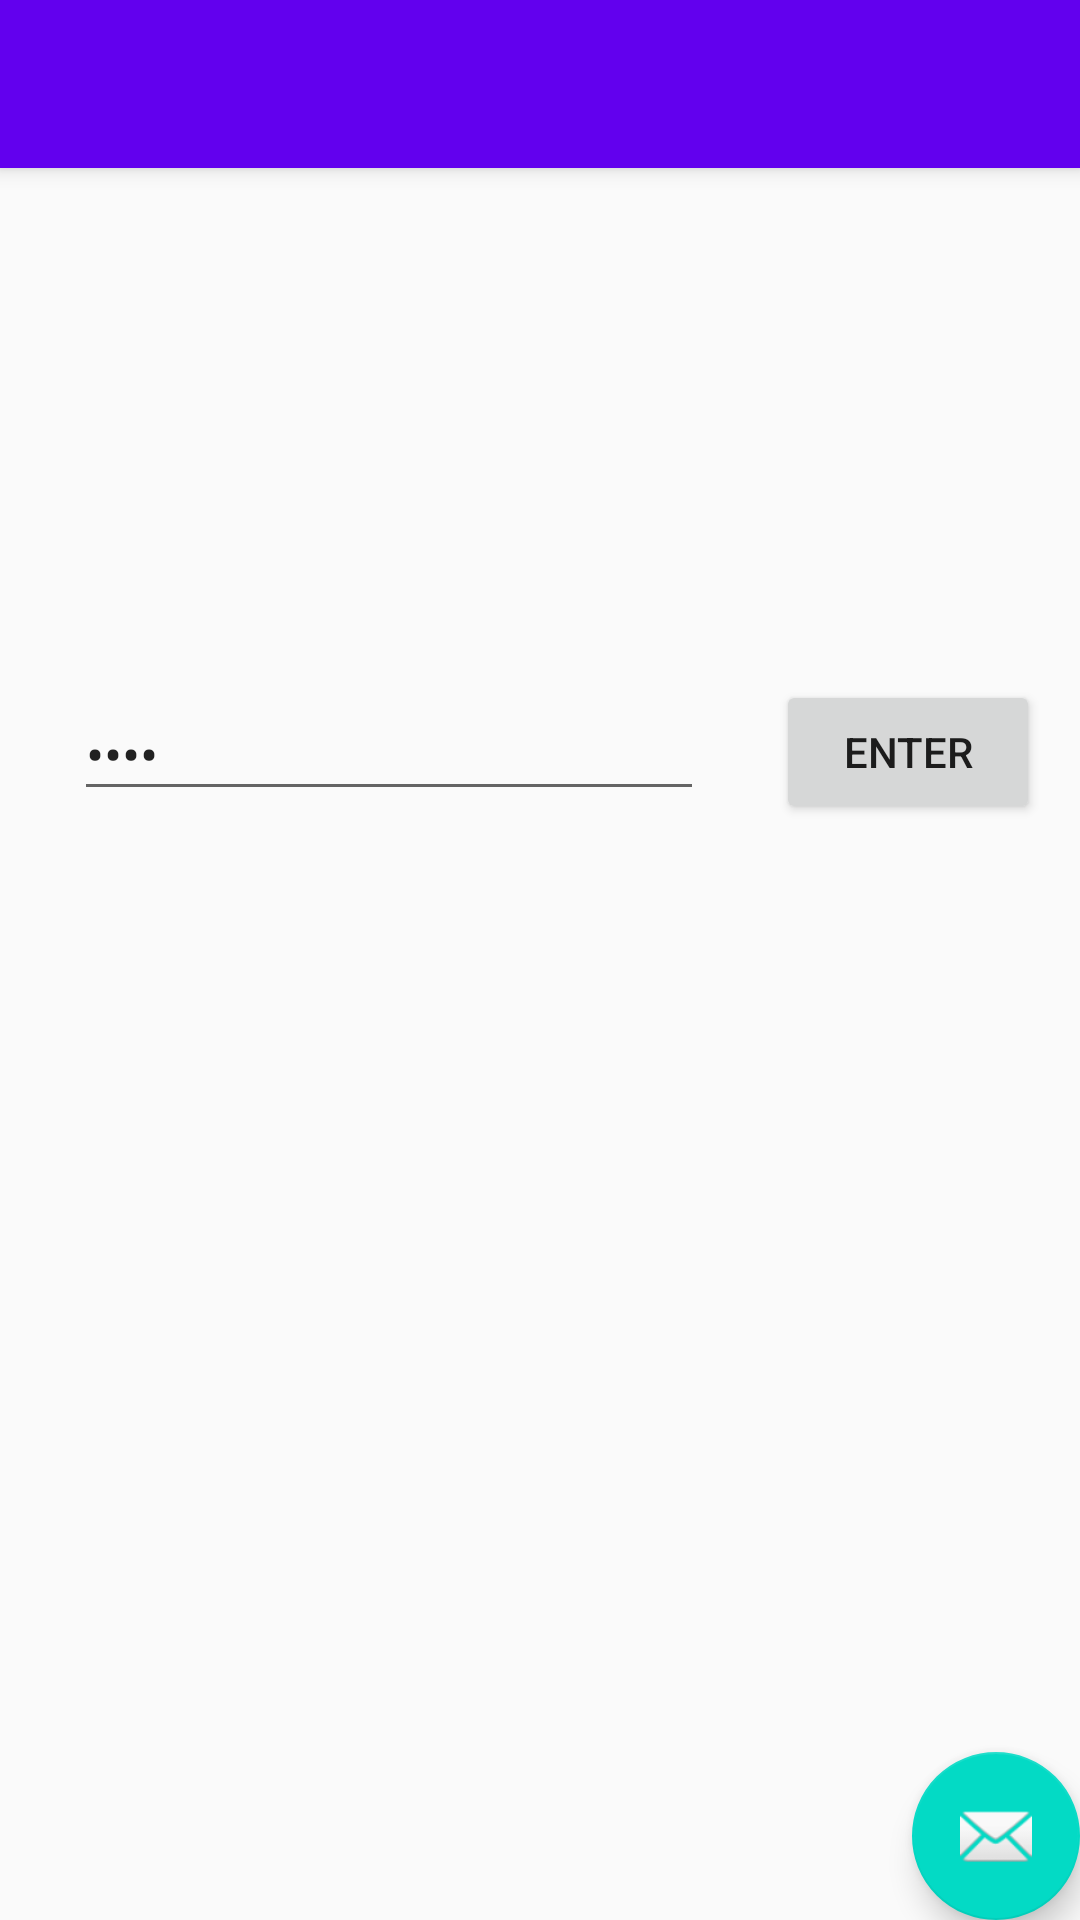

Here is an Android app screen rendered from its layout file. Give the layout XML and the strings, colors and styles it references.
<!-- AndroidManifest.xml: application theme AppTheme -->
<!-- res/layout/activity_join_hunt.xml -->
<?xml version="1.0" encoding="utf-8"?>
<android.support.design.widget.CoordinatorLayout xmlns:android="http://schemas.android.com/apk/res/android"
    xmlns:app="http://schemas.android.com/apk/res-auto"
    xmlns:tools="http://schemas.android.com/tools"
    android:layout_width="match_parent"
    android:layout_height="match_parent"
    tools:context=".JoinHunt">

    <android.support.design.widget.AppBarLayout
        android:layout_width="match_parent"
        android:layout_height="wrap_content"
        android:theme="@style/AppTheme.AppBarOverlay">

        <android.support.v7.widget.Toolbar
            android:id="@+id/toolbar"
            android:layout_width="match_parent"
            android:layout_height="?attr/actionBarSize"
            android:background="?attr/colorPrimary"
            app:popupTheme="@style/AppTheme.PopupOverlay" />

    </android.support.design.widget.AppBarLayout>

    <include layout="@layout/content_join_hunt" />

    <android.support.design.widget.FloatingActionButton
        android:id="@+id/fab"
        android:layout_width="wrap_content"
        android:layout_height="wrap_content"
        android:layout_gravity="bottom|end"
        android:layout_margin="@dimen/fab_margin"
        app:srcCompat="@android:drawable/ic_dialog_email" />

</android.support.design.widget.CoordinatorLayout>
<!-- res/layout/content_join_hunt.xml (included above) -->
<?xml version="1.0" encoding="utf-8"?>
<android.support.constraint.ConstraintLayout xmlns:android="http://schemas.android.com/apk/res/android"
    xmlns:app="http://schemas.android.com/apk/res-auto"
    xmlns:tools="http://schemas.android.com/tools"
    android:layout_width="match_parent"
    android:layout_height="match_parent"
    app:layout_behavior="@string/appbar_scrolling_view_behavior"
    tools:context=".JoinHunt"
    tools:showIn="@layout/activity_join_hunt">

    <EditText
        android:id="@+id/editText"
        android:layout_width="wrap_content"
        android:layout_height="wrap_content"
        android:layout_marginBottom="331dp"
        android:layout_marginEnd="12dp"
        android:layout_marginLeft="27dp"
        android:layout_marginRight="12dp"
        android:layout_marginStart="27dp"
        android:layout_marginTop="134dp"
        android:ems="10"
        android:inputType="numberPassword"
        android:text="Name"
        app:layout_constraintBottom_toBottomOf="parent"
        app:layout_constraintEnd_toStartOf="@+id/button3"
        app:layout_constraintStart_toStartOf="parent"
        app:layout_constraintTop_toTopOf="parent" />

    <Button
        android:id="@+id/button3"
        android:layout_width="wrap_content"
        android:layout_height="wrap_content"
        android:layout_marginBottom="329dp"
        android:layout_marginEnd="16dp"
        android:layout_marginLeft="12dp"
        android:layout_marginRight="16dp"
        android:layout_marginStart="12dp"
        android:layout_marginTop="134dp"
        android:text="Enter"
        app:layout_constraintBottom_toBottomOf="parent"
        app:layout_constraintEnd_toEndOf="parent"
        app:layout_constraintStart_toEndOf="@+id/editText"
        app:layout_constraintTop_toTopOf="parent" />
</android.support.constraint.ConstraintLayout>
<!-- resources referenced by this layout -->
<resources>
  <style name="AppTheme.AppBarOverlay" parent="ThemeOverlay.AppCompat.Dark.ActionBar" />
  <style name="AppTheme" parent="Theme.AppCompat.Light.DarkActionBar">
          
          <item name="colorPrimary">@color/colorPrimary</item>
          <item name="colorPrimaryDark">@color/colorPrimaryDark</item>
          <item name="colorAccent">@color/colorAccent</item>
      </style>
  <!-- not gathered from this repository: default colours our renderer supplied (Android Studio template values) -->
  <color name="colorPrimary">#FF6200EE</color>
  <color name="colorPrimaryDark">#FF3700B3</color>
  <color name="colorAccent">#FF03DAC5</color>
</resources>
